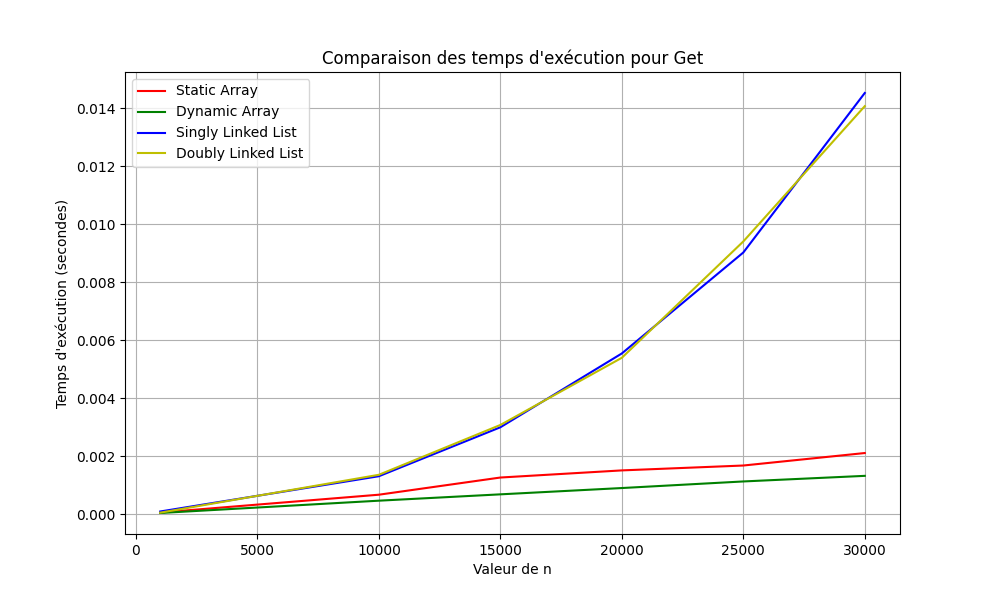

The data file committed next to this chart (first rows):
n, Static Array, Dynamic Array, Singly Linked List, Doubly Linked List
1000, 6.4849853515625e-05, 4.839897155761719e-05, 0.0001004, 6.031990051269531e-05
10000, 0.0006788, 0.0004728, 0.001316, 0.001365
15000, 0.001271, 0.0006912, 0.003002, 0.003081
20000, 0.001516, 0.0009084, 0.005545, 0.005396
25000, 0.001684, 0.001135, 0.009023, 0.009403
30000, 0.002114, 0.001328, 0.01452, 0.01407
